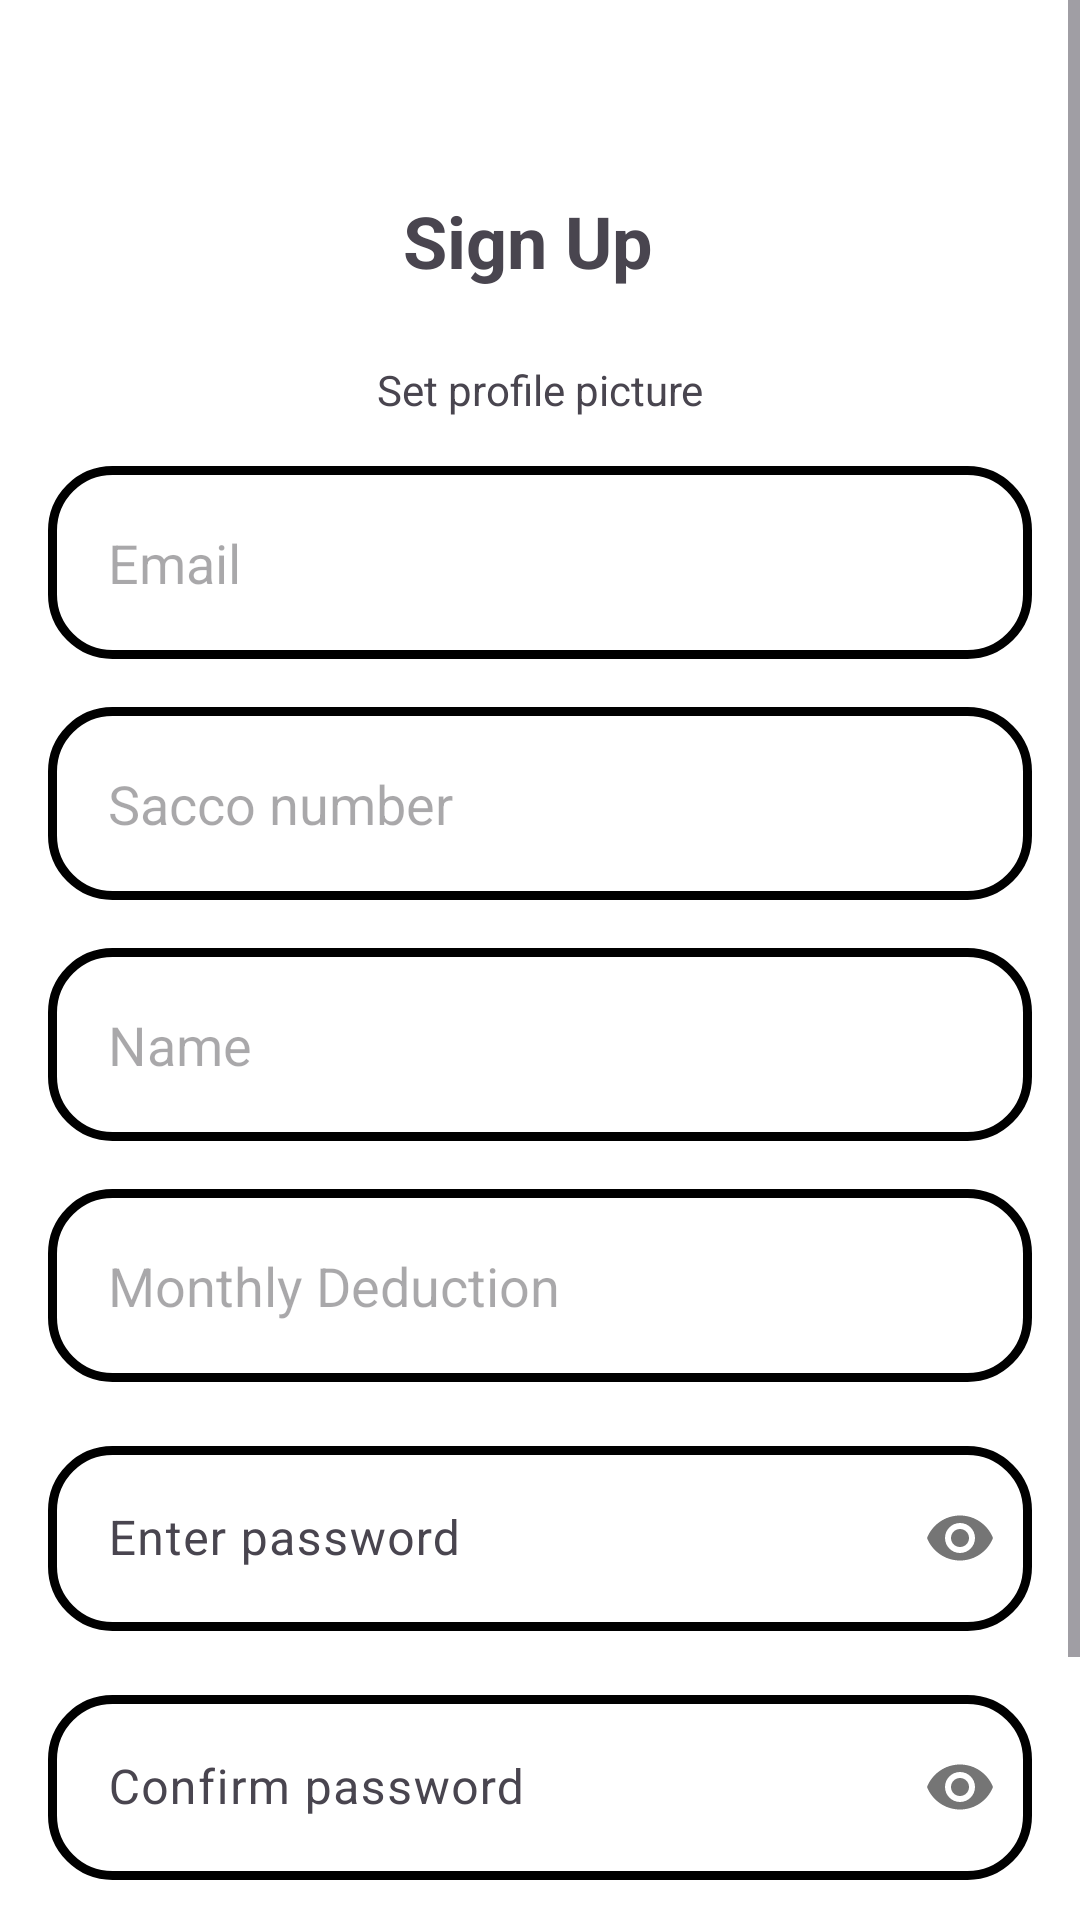

Android layout source for this screen:
<!-- AndroidManifest.xml: application theme Theme.SuubiSolution -->
<!-- res/layout/activity_signup.xml -->
<?xml version="1.0" encoding="utf-8"?>
<ScrollView android:layout_width="0dp"
    android:layout_height="0dp"
    xmlns:android="http://schemas.android.com/apk/res/android">
<androidx.constraintlayout.widget.ConstraintLayout xmlns:android="http://schemas.android.com/apk/res/android"
    xmlns:app="http://schemas.android.com/apk/res-auto"
    xmlns:tools="http://schemas.android.com/tools"
    android:layout_width="match_parent"
    android:layout_height="match_parent"
    android:background="@android:color/white"
    android:padding="16dp"
    tools:context=".SignupActivity">

    <ImageView
        android:id="@+id/logoImageView"
        android:layout_width="40dp"
        android:layout_height="40dp"
        android:src="@drawable/vector"
        app:layout_constraintStart_toStartOf="parent"
        app:layout_constraintTop_toTopOf="parent"
        app:layout_constraintBottom_toTopOf="@+id/signUpTextView" />

    <TextView
        android:id="@+id/signUpTextView"
        android:layout_width="wrap_content"
        android:layout_height="wrap_content"
        android:layout_marginTop="8dp"
        android:text="@string/sign_up"
        android:textSize="24sp"
        android:textStyle="bold"
        app:layout_constraintBottom_toTopOf="@+id/imageView5"
        app:layout_constraintEnd_toEndOf="parent"
        app:layout_constraintHorizontal_bias="0.484"
        app:layout_constraintStart_toStartOf="parent"
        app:layout_constraintTop_toBottomOf="@+id/logoImageView" />

    <ImageView
        android:id="@+id/imageView5"
        android:layout_width="wrap_content"
        android:layout_height="wrap_content"
        app:layout_constraintStart_toStartOf="parent"
        app:layout_constraintTop_toBottomOf="@+id/signUpTextView"
        app:layout_constraintEnd_toEndOf="parent"
        app:srcCompat="@drawable/biperson"
        android:layout_marginTop="16dp"
        android:layout_marginBottom="8dp" />

    <TextView
        android:id="@+id/setProfileTextView"
        android:layout_width="wrap_content"
        android:layout_height="wrap_content"
        android:text="@string/set_profile_picture"
        app:layout_constraintStart_toStartOf="parent"
        app:layout_constraintTop_toBottomOf="@+id/imageView5"
        app:layout_constraintEnd_toEndOf="parent"
        android:layout_marginBottom="16dp"
        android:layout_marginTop="8dp" />

    <EditText
        android:id="@+id/emailEditText"
        android:layout_width="0dp"
        android:layout_height="wrap_content"
        android:hint="@string/email"
        android:inputType="textEmailAddress"
        android:padding="20dp"
        android:background="@drawable/rounded_edittext_background"
        app:layout_constraintStart_toStartOf="parent"
        app:layout_constraintTop_toBottomOf="@+id/setProfileTextView"
        app:layout_constraintEnd_toEndOf="parent"
        android:layout_marginTop="16dp" />

    <EditText
        android:id="@+id/sacco2"
        android:layout_width="0dp"
        android:layout_height="wrap_content"
        android:layout_marginTop="16dp"
        android:background="@drawable/rounded_edittext_background"
        android:hint="@string/sacco_number"
        android:inputType="number"
        android:padding="20dp"
        app:layout_constraintEnd_toEndOf="parent"
        app:layout_constraintStart_toStartOf="parent"
        app:layout_constraintTop_toBottomOf="@+id/emailEditText" />

    <EditText
        android:id="@+id/sacco1"
        android:layout_width="0dp"
        android:layout_height="wrap_content"
        android:layout_marginTop="16dp"
        android:background="@drawable/rounded_edittext_background"
        android:hint="@string/name"
        android:inputType="text"
        android:padding="20dp"
        app:layout_constraintEnd_toEndOf="parent"
        app:layout_constraintStart_toStartOf="parent"
        app:layout_constraintTop_toBottomOf="@+id/sacco2" />

    <EditText
        android:id="@+id/sacco"
        android:layout_width="0dp"
        android:layout_height="wrap_content"
        android:hint="@string/monthly_deduction"
        android:inputType="phone"
        android:padding="20dp"
        android:background="@drawable/rounded_edittext_background"
        app:layout_constraintStart_toStartOf="parent"
        app:layout_constraintTop_toBottomOf="@+id/sacco1"
        app:layout_constraintEnd_toEndOf="parent"
        android:layout_marginTop="16dp" />

    <com.google.android.material.textfield.TextInputLayout
        android:id="@+id/tilcoPassword"
        android:layout_width="0dp"
        android:layout_height="wrap_content"
        app:passwordToggleEnabled="true"
        app:layout_constraintStart_toStartOf="parent"
        app:layout_constraintTop_toBottomOf="@+id/sacco"
        app:layout_constraintEnd_toEndOf="parent"
        android:layout_marginTop="16dp">

        <com.google.android.material.textfield.TextInputEditText
            android:id="@+id/etconPassword"
            android:layout_width="match_parent"
            android:layout_height="wrap_content"
            android:hint="Enter password"
            android:inputType="textPassword"
            android:padding="20dp"
            android:background="@drawable/rounded_edittext_background" />
    </com.google.android.material.textfield.TextInputLayout>

    <com.google.android.material.textfield.TextInputLayout
        android:id="@+id/tilconPassword2"
        android:layout_width="0dp"
        android:layout_height="wrap_content"
        app:passwordToggleEnabled="true"
        app:layout_constraintStart_toStartOf="parent"
        app:layout_constraintTop_toBottomOf="@+id/tilcoPassword"
        app:layout_constraintEnd_toEndOf="parent"
        android:layout_marginTop="16dp">

        <com.google.android.material.textfield.TextInputEditText
            android:id="@+id/etcoPassword"
            android:layout_width="match_parent"
            android:layout_height="wrap_content"
            android:hint="@string/confirm_password"
            android:inputType="textPassword"
            android:padding="20dp"
            android:background="@drawable/rounded_edittext_background" />
    </com.google.android.material.textfield.TextInputLayout>

    <Button
        android:id="@+id/signup"
        android:layout_width="wrap_content"
        android:layout_height="wrap_content"
        android:text="Sign in"
        app:layout_constraintStart_toStartOf="parent"
        app:layout_constraintTop_toBottomOf="@+id/tilconPassword2"
        app:layout_constraintEnd_toEndOf="parent"
        android:layout_marginTop="16dp" />

    <TextView
        android:id="@+id/textlogin"
        android:layout_width="wrap_content"
        android:layout_height="wrap_content"
        android:text="@string/have_an_account_log_in"
        app:layout_constraintStart_toStartOf="parent"
        app:layout_constraintTop_toBottomOf="@+id/signup"
        app:layout_constraintEnd_toEndOf="parent"
        android:layout_marginTop="16dp" />

</androidx.constraintlayout.widget.ConstraintLayout>
</ScrollView>
<!-- resources referenced by this layout -->
<resources>
  <!-- drawable rounded_edittext_background (drawable) -->
  <?xml version="1.0" encoding="utf-8"?>
  <shape xmlns:android="http://schemas.android.com/apk/res/android">
  
          android:shape="rectangle">
          <solid android:color="@color/white" />
          <stroke
              android:width="3dp"
              android:color="@color/black" />
          <corners android:radius="20dp" />
  
  </shape>
  <string name="confirm_password">Confirm password</string>
  <string name="email">Email</string>
  <string name="have_an_account_log_in">Have an account/Log In</string>
  <string name="monthly_deduction">Monthly Deduction</string>
  <string name="name">Name</string>
  <string name="sacco_number">Sacco number</string>
  <string name="set_profile_picture">Set profile picture</string>
  <string name="sign_up">Sign Up</string>
  <style name="Theme.SuubiSolution" parent="Base.Theme.SuubiSolution" />
  <style name="Base.Theme.SuubiSolution" parent="Theme.Material3.DayNight.NoActionBar">
          
          
      </style>
  <!-- not gathered from this repository: default colours our renderer supplied (Android Studio template values) -->
  <color name="black">#FF000000</color>
  <color name="white">#FFFFFFFF</color>
</resources>
